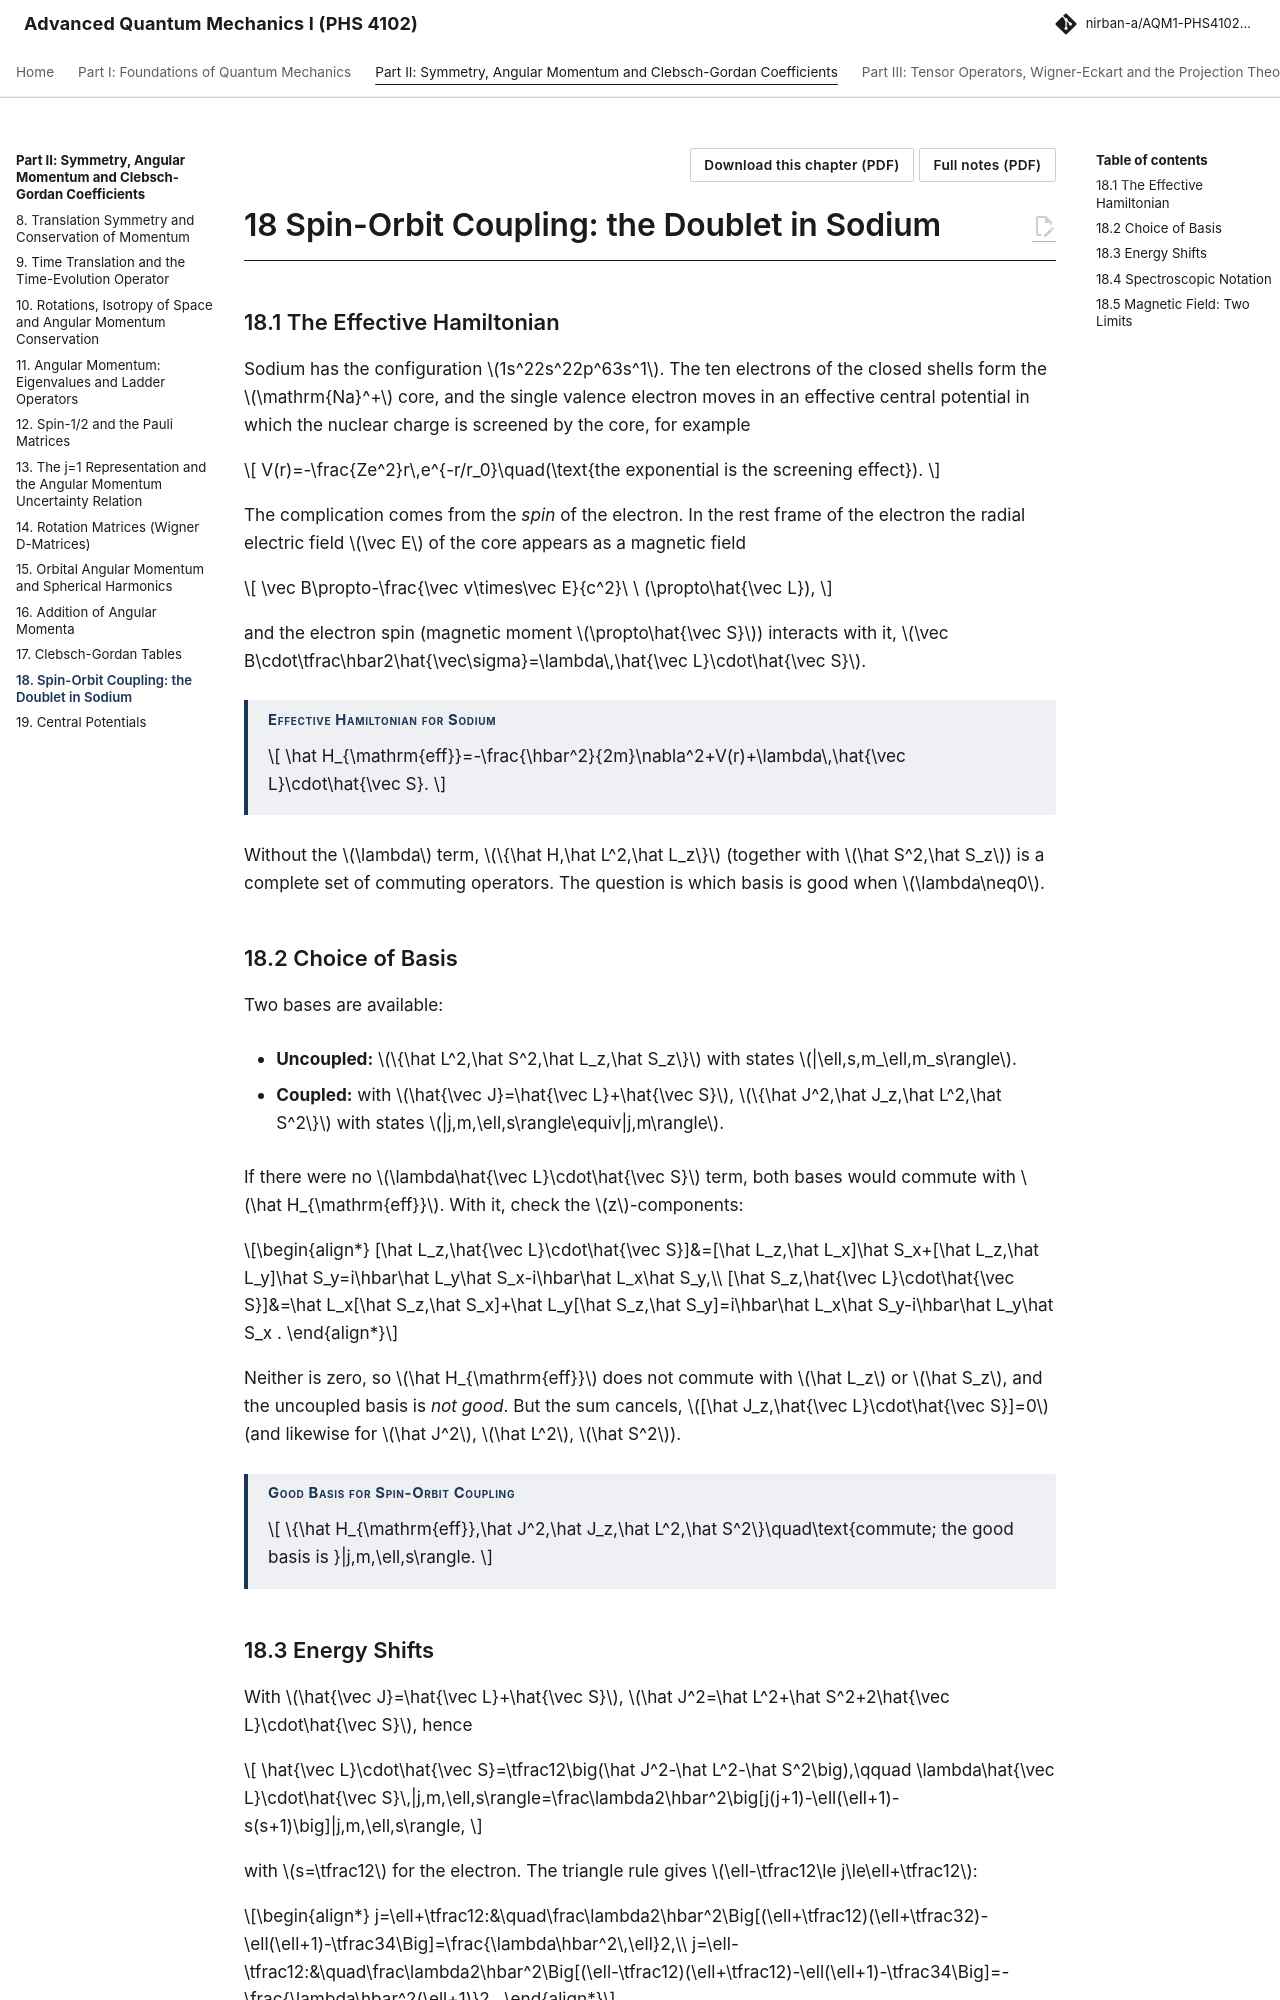

repository: Nirban-A/AQM1-PHS4102-Notes · page: 02-symmetry-angular-momentum/18-spin-orbit-coupling-doublet-sodium/index.html · generator: mkdocs

---
title: "Spin-Orbit Coupling: the Doublet in Sodium"
part: 2
chapter: 18
source_book: 
source_section: 
exam_asked: []
topics: []
---

# 18 Spin-Orbit Coupling: the Doublet in Sodium

## 18.1 The Effective Hamiltonian

Sodium has the configuration $1s^22s^22p^63s^1$. The ten electrons of the closed shells form the $\mathrm{Na}^+$ core, and the single valence electron moves in an effective central potential in which the nuclear charge is screened by the core, for example

$$
V(r)=-\frac{Ze^2}r\,e^{-r/r_0}\quad(\text{the exponential is the screening effect}).
$$

The complication comes from the *spin* of the electron. In the rest frame of the electron the radial electric field $\vec E$ of the core appears as a magnetic field

$$
\vec B\propto-\frac{\vec v\times\vec E}{c^2}\ \ (\propto\hat{\vec L}),
$$

and the electron spin (magnetic moment $\propto\hat{\vec S}$) interacts with it, $\vec B\cdot\tfrac\hbar2\hat{\vec\sigma}=\lambda\,\hat{\vec L}\cdot\hat{\vec S}$.

!!! thm "Effective Hamiltonian for Sodium"

    $$
    \hat H_{\mathrm{eff}}=-\frac{\hbar^2}{2m}\nabla^2+V(r)+\lambda\,\hat{\vec L}\cdot\hat{\vec S}.
    $$

Without the $\lambda$ term, $\{\hat H,\hat L^2,\hat L_z\}$ (together with $\hat S^2,\hat S_z$) is a complete set of commuting operators. The question is which basis is good when $\lambda\neq0$.

## 18.2 Choice of Basis

Two bases are available:

-   **Uncoupled:** $\{\hat L^2,\hat S^2,\hat L_z,\hat S_z\}$ with states $|\ell,s,m_\ell,m_s\rangle$.

-   **Coupled:** with $\hat{\vec J}=\hat{\vec L}+\hat{\vec S}$, $\{\hat J^2,\hat J_z,\hat L^2,\hat S^2\}$ with states $|j,m,\ell,s\rangle\equiv|j,m\rangle$.

If there were no $\lambda\hat{\vec L}\cdot\hat{\vec S}$ term, both bases would commute with $\hat H_{\mathrm{eff}}$. With it, check the $z$-components:

\begin{align*}
[\hat L_z,\hat{\vec L}\cdot\hat{\vec S}]&=[\hat L_z,\hat L_x]\hat S_x+[\hat L_z,\hat L_y]\hat S_y=i\hbar\hat L_y\hat S_x-i\hbar\hat L_x\hat S_y,\\
[\hat S_z,\hat{\vec L}\cdot\hat{\vec S}]&=\hat L_x[\hat S_z,\hat S_x]+\hat L_y[\hat S_z,\hat S_y]=i\hbar\hat L_x\hat S_y-i\hbar\hat L_y\hat S_x .
\end{align*}

Neither is zero, so $\hat H_{\mathrm{eff}}$ does not commute with $\hat L_z$ or $\hat S_z$, and the uncoupled basis is *not good*. But the sum cancels, $[\hat J_z,\hat{\vec L}\cdot\hat{\vec S}]=0$ (and likewise for $\hat J^2$, $\hat L^2$, $\hat S^2$).

!!! thm "Good Basis for Spin-Orbit Coupling"

    $$
    \{\hat H_{\mathrm{eff}},\hat J^2,\hat J_z,\hat L^2,\hat S^2\}\quad\text{commute; the good basis is }|j,m,\ell,s\rangle.
    $$
